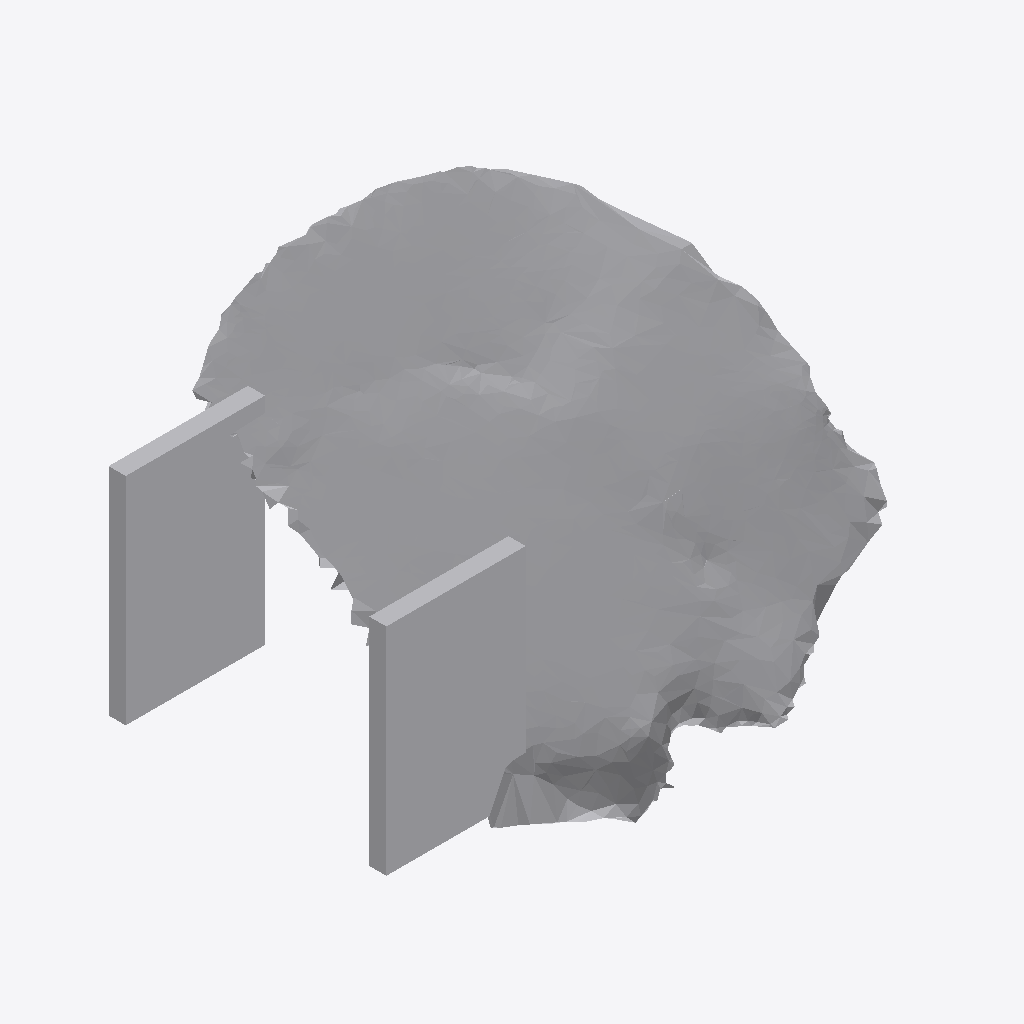
Isometric view of an IFC building model (IFC-SPF (STEP), schema IFC4, length unit metre), seen from the south-west, elements coloured by IFC class: 1 other element (light grey).
Extent 0.671 m × 0.528 m × 0.357 m (x, y, z). Storeys (1): Ground Floor at 0.00 m. Elements (1): 1 IfcFurniture.

HEADER;
FILE_DESCRIPTION(('ViewDefinition [CoordinationView]'),'2;1');
FILE_NAME('','2026-07-12T06:37:13',(''),(''),'IfcOpenShell 0.8.0','IfcOpenShell 0.8.0','');
FILE_SCHEMA(('IFC4'));
ENDSEC;
DATA;
#17=IFCPROJECT('3Lqi8AM9XEXhIRkRCL5nkq',#5,'Office Project',$,$,$,$,(#15),#10);
#20=IFCSITE('2byNSFb1L9oxNWvirm54HD',#5,'Site',$,$,#19,$,$,.ELEMENT.,$,$,$,$,$);
#22=IFCBUILDING('3uLiPjevDAP8Cb40MmW3bU',#5,'Building',$,$,#21,$,$,.ELEMENT.,$,$,$);
#24=IFCBUILDINGSTOREY('2k_iHt2or6vATgwK1_f8dK',#5,'Ground Floor',$,$,#23,$,$,.ELEMENT.,0.0);
#35=IFCFURNITURE('1R9zSMh410wQI05m1Ysc3v',#5,'list01_table',$,$,#34,#31,$,$);
ENDSEC;
